Labelled photos from "resized", an image-classification folder in SuycoR/Clasificador_papayas. The possible labels are: mature, partially mature, unmature.

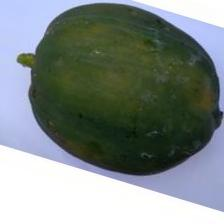
Label: unmature

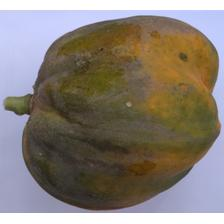
Label: partially mature

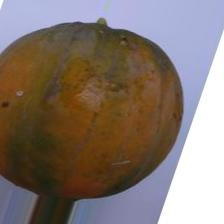
Label: mature

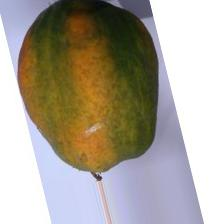
Label: partially mature

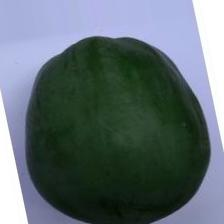
Label: unmature

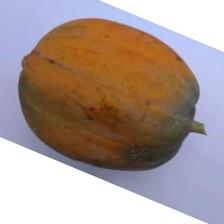
Label: mature
